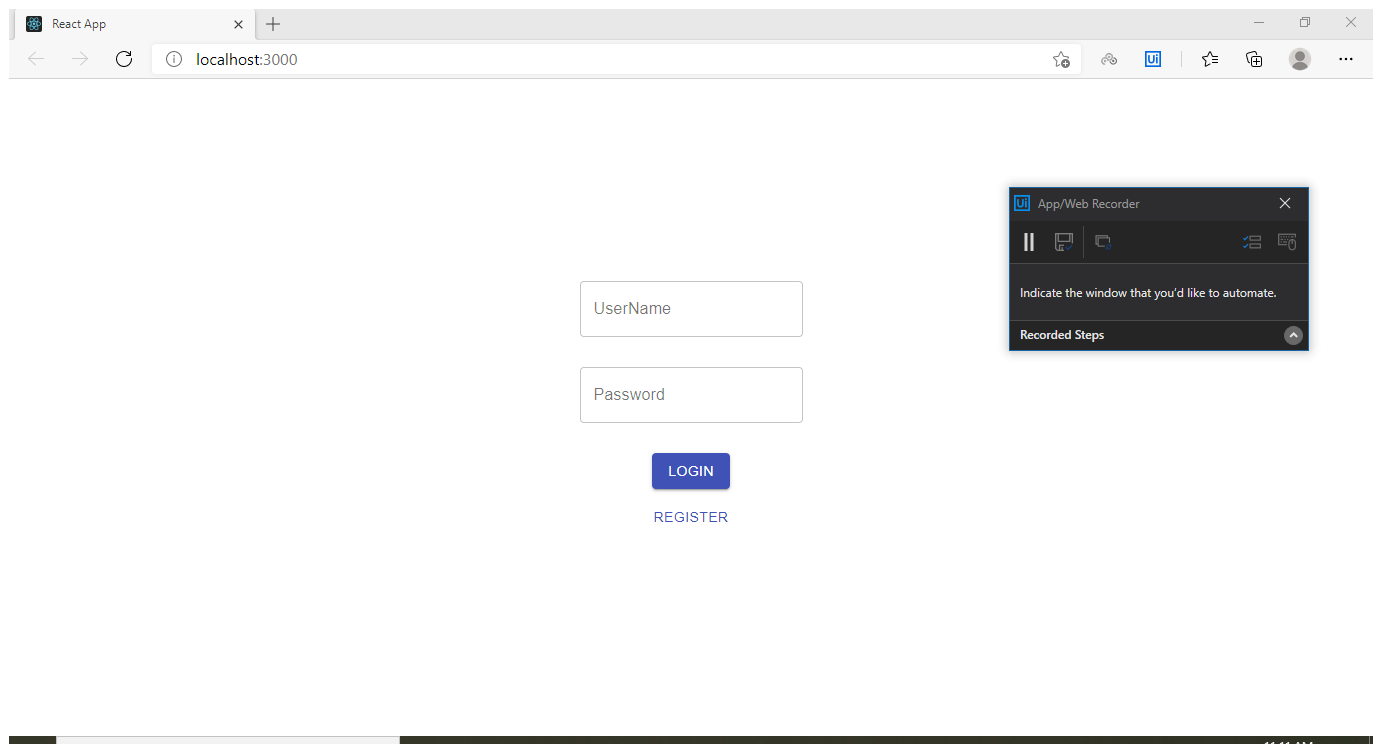
Workflow: Sequence

Step 1: Use Browser Edge: React App in window 'React App' (msedge.exe)

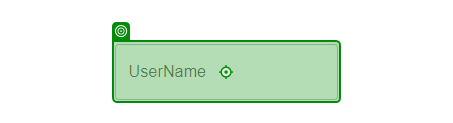
Step 2: type "[row("Name").ToString]"

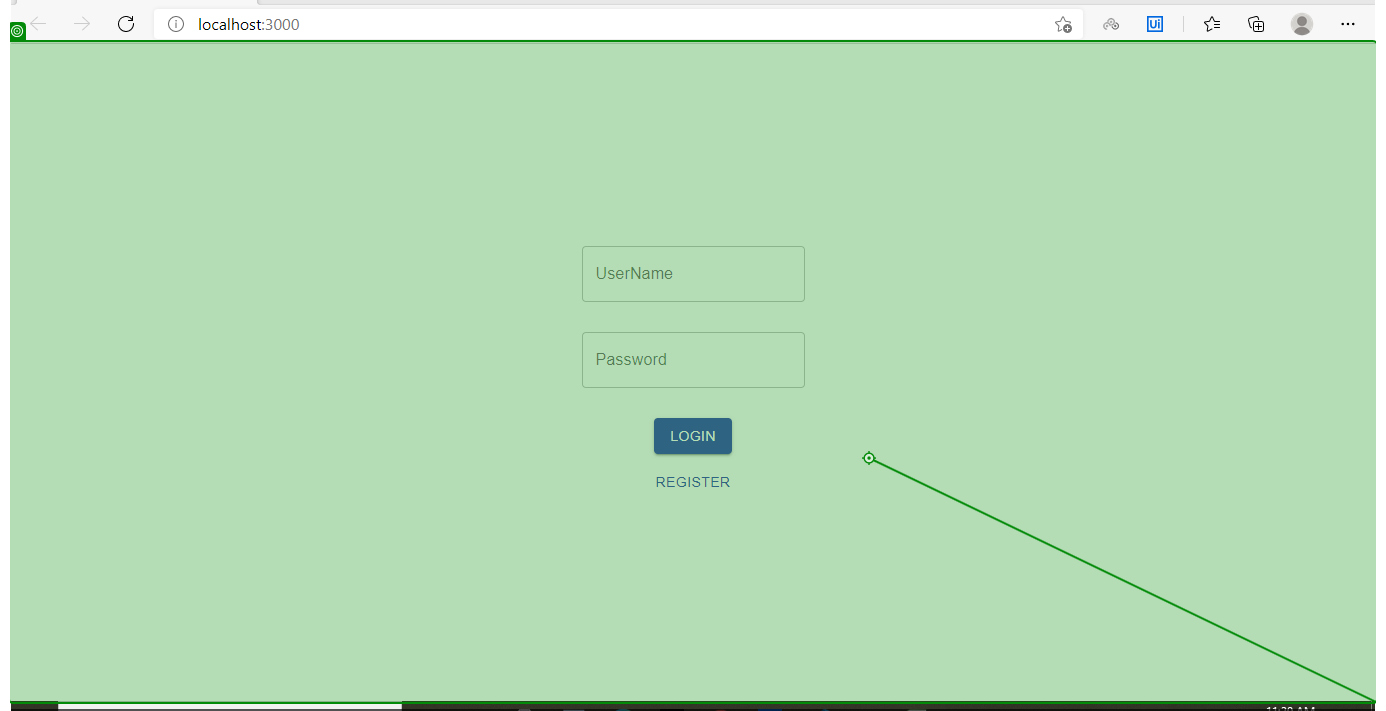
Step 3: click on 'UserNameUserNamePasswor…'

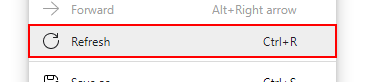
Step 4: Find Element 'menu item  Refresh' on the menu item 'Refresh' (msedge.exe)

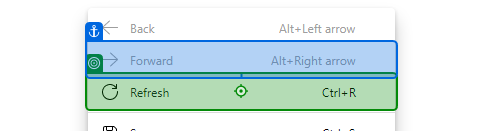
Step 5: click on 'menu item  Forward'